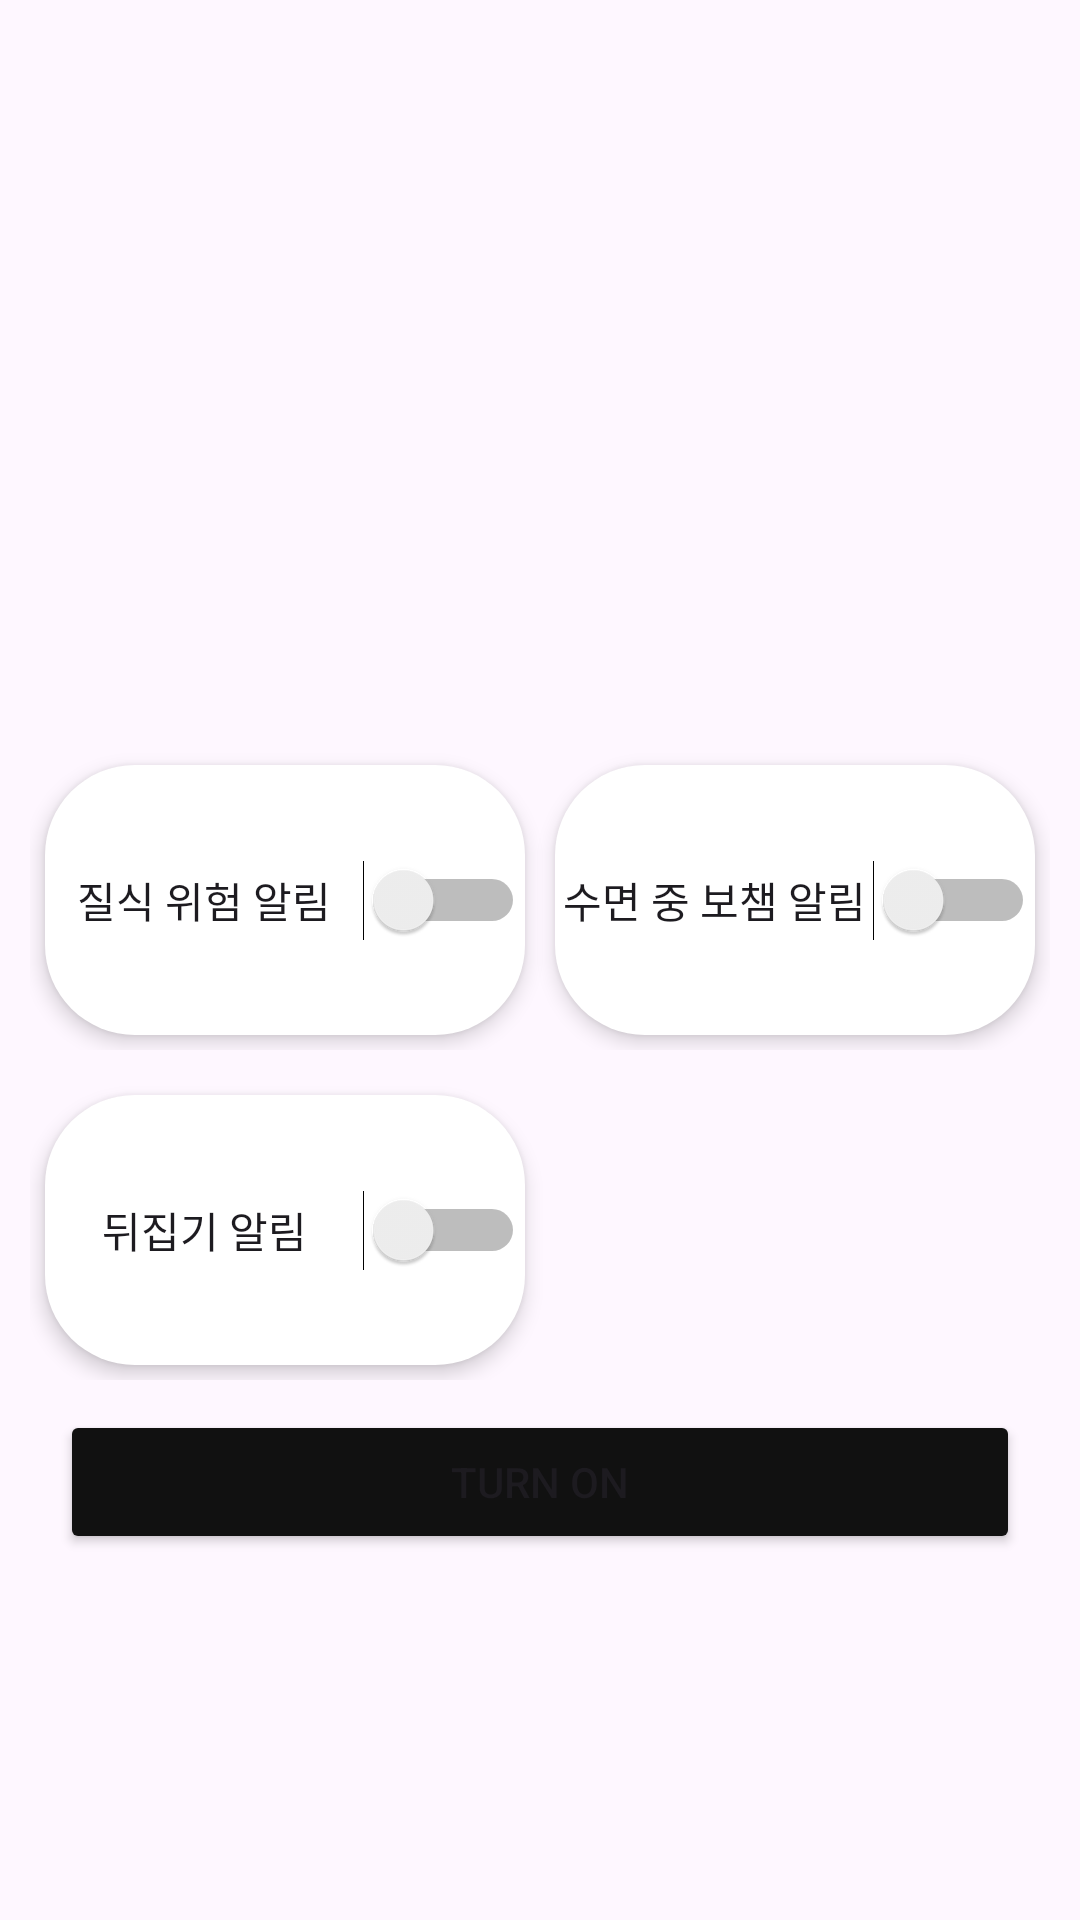

Android layout source for this screen:
<!-- AndroidManifest.xml: application theme Theme.Navizam -->
<!-- res/layout/fragment_setalarm.xml -->
<?xml version="1.0" encoding="utf-8"?>
<FrameLayout xmlns:android="http://schemas.android.com/apk/res/android"
    xmlns:app="http://schemas.android.com/apk/res-auto"
    xmlns:tools="http://schemas.android.com/tools"
    android:layout_width="match_parent"
    android:layout_height="match_parent">

    <LinearLayout
        android:layout_width="match_parent"
        android:layout_height="match_parent"
        android:layout_marginEnd="0dp"
        android:orientation="vertical"
        app:layout_constraintEnd_toEndOf="parent"
        tools:layout_editor_absoluteY="7dp">


        <Space
            android:layout_width="match_parent"
            android:layout_height="250dp" />

        <LinearLayout
            android:layout_width="match_parent"
            android:layout_height="350dp"
            android:orientation="vertical"
            tools:ignore="MissingConstraints"
            tools:layout_editor_absoluteX="0dp"
            tools:layout_editor_absoluteY="275dp">

            <LinearLayout
                android:layout_width="match_parent"
                android:orientation="horizontal"
                android:layout_marginStart="10dp"
                android:layout_marginEnd="10dp"
                android:layout_height="100dp"
                >

                <Switch
                    android:id="@+id/switch1"
                    android:layout_width="0dp"
                    android:layout_height="match_parent"
                    android:layout_marginEnd="10dp"
                    android:layout_weight="1"
                    android:background="@drawable/roundedbl"
                    android:gravity="center"
                    android:layout_margin="5dp"
                    android:elevation="4dp"

                    android:text="질식 위험 알림"
                    tools:ignore="MissingConstraints" />

                <Switch
                android:id="@+id/switch2"
                android:layout_width="0dp"
                android:layout_height="match_parent"
                android:layout_weight="1"
                android:layout_marginStart="10dp"
                    android:background="@drawable/roundedbl"
                    android:gravity="center"
                    android:layout_margin="5dp"
                    android:elevation="4dp"
                    android:text="수면 중 보챔 알림"
                tools:ignore="MissingConstraints" />
            </LinearLayout>

            <LinearLayout
                android:layout_width="match_parent"
                android:orientation="horizontal"
                android:layout_marginTop="10dp"
                android:layout_marginStart="10dp"
                android:layout_marginEnd="10dp"
                android:layout_height="100dp"
                >
            <Switch
                android:id="@+id/switch3"
                android:layout_width="0dp"
                android:layout_height="match_parent"
                android:layout_marginEnd="10dp"
                android:layout_weight="1"
                android:background="@drawable/roundedbl"
                android:gravity="center"
                android:layout_margin="5dp"
                android:elevation="4dp"
                android:text="뒤집기 알림"
                tools:ignore="MissingConstraints,UseSwitchCompatOrMaterialXml" />

                <Space
                    android:layout_width="0dp"
                    android:layout_marginStart="10dp"

                    android:layout_height="wrap_content"
                    android:layout_weight="1" />


            </LinearLayout>

            <Button
                android:id="@+id/button"
                android:layout_width="match_parent"
                android:layout_marginStart="20dp"
                android:layout_marginEnd="20dp"
                android:layout_marginTop="10dp"
                android:layout_height="48dp"
                android:layout_marginBottom="300dp"
                android:backgroundTint="#111111"
                android:elevation="4dp"
                android:text="Turn On" />
        </LinearLayout>

    </LinearLayout>


</FrameLayout>
<!-- resources referenced by this layout -->
<resources>
  <!-- drawable roundedbl (drawable) -->
  <?xml version="1.0" encoding="UTF-8"?>
  <shape xmlns:android="http://schemas.android.com/apk/res/android">
  
      <solid android:color="#ffffff"/>
      <corners android:bottomRightRadius="30dp"
          android:bottomLeftRadius="30dp"
          android:topRightRadius="30dp"
          android:topLeftRadius="30dp"
          />
      <padding android:left="0dip" android:top="0dip" android:right="0dip" android:bottom="0dip" />
  </shape>
  <style name="Theme.Navizam" parent="Base.Theme.Navizam" />
  <style name="Base.Theme.Navizam" parent="Theme.Material3.DayNight.NoActionBar">
          
          
      </style>
</resources>
